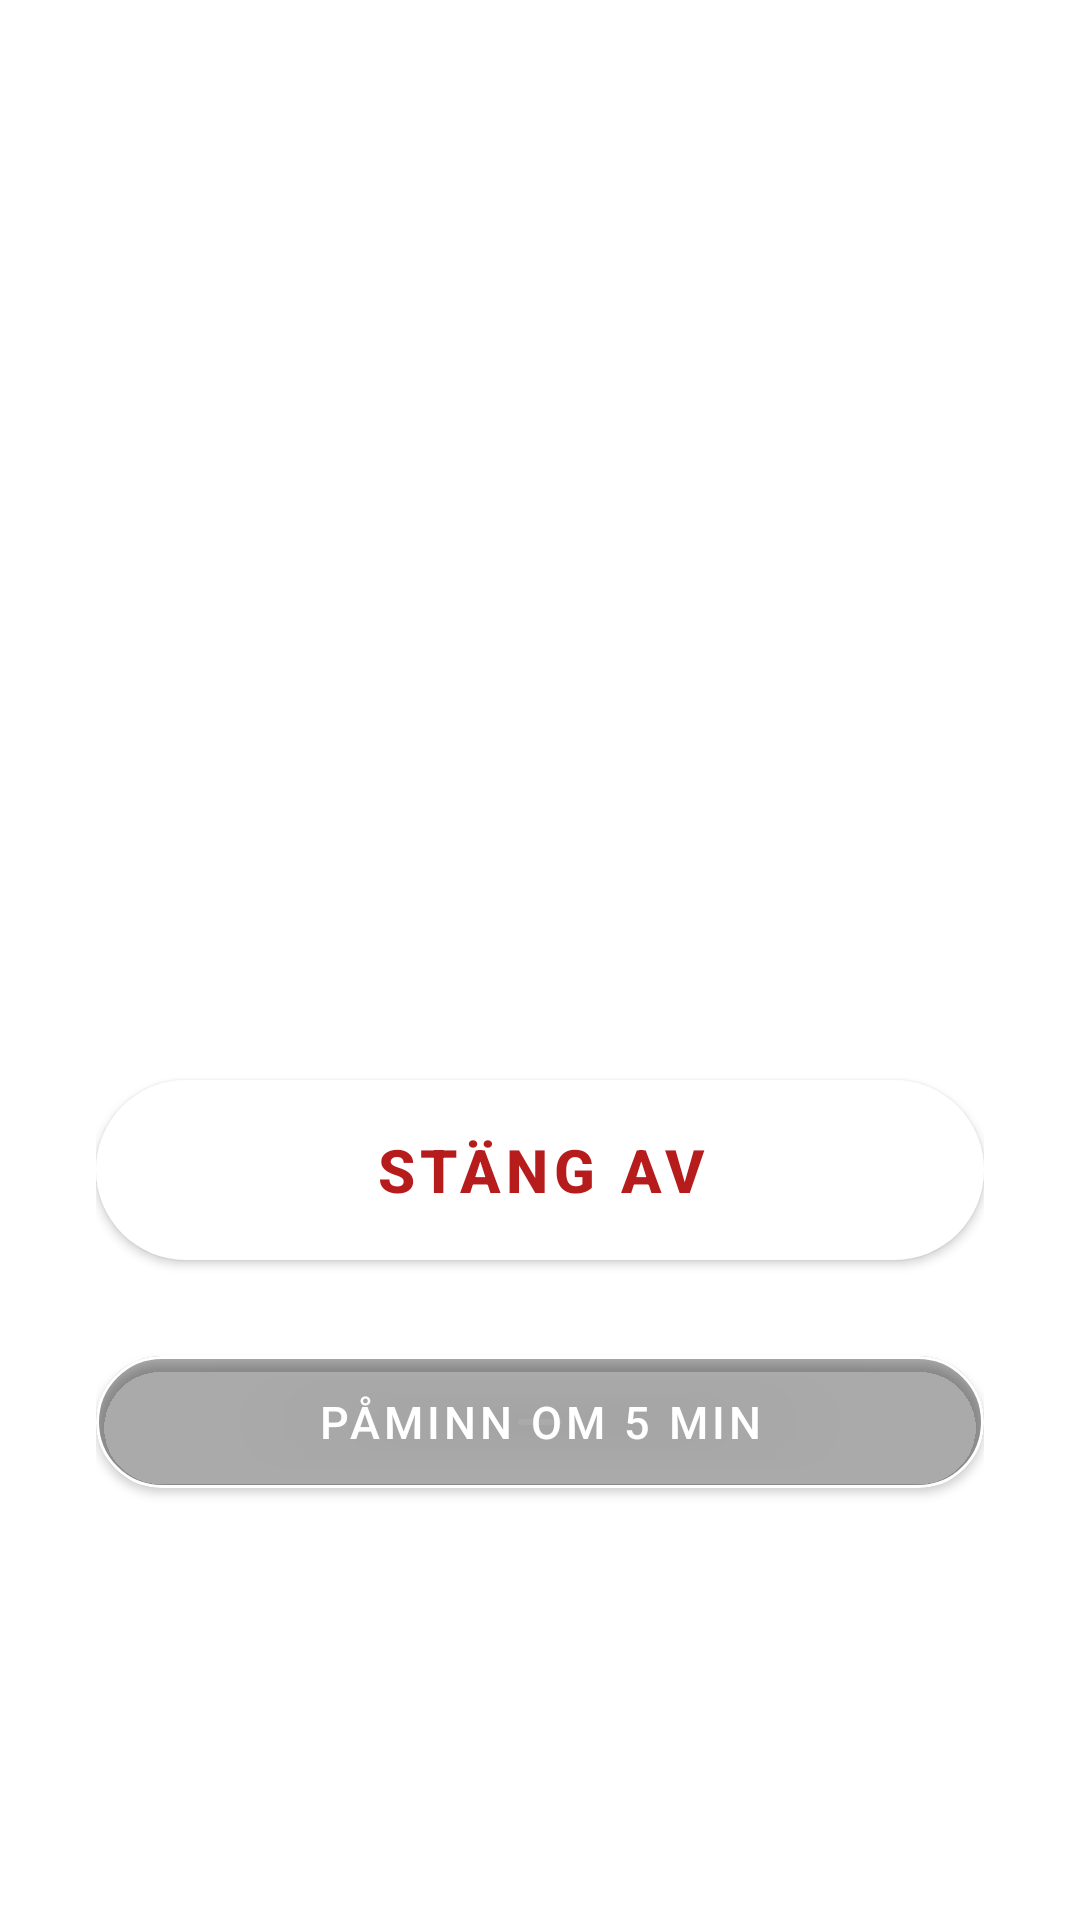

The Android layout XML behind this screen, and the referenced resources:
<!-- AndroidManifest.xml: activity theme Theme.BrandstationLarm.NoActionBar -->
<!-- res/layout/activity_alarm.xml -->
<?xml version="1.0" encoding="utf-8"?>
<FrameLayout xmlns:android="http://schemas.android.com/apk/res/android"
    xmlns:app="http://schemas.android.com/apk/res-auto"
    android:layout_width="match_parent"
    android:layout_height="match_parent"
    android:background="#000000">

    <com.google.android.material.card.MaterialCardView
        android:id="@+id/alarmCard"
        android:layout_width="match_parent"
        android:layout_height="match_parent"
        android:layout_margin="0dp"
        app:cardCornerRadius="0dp"
        app:cardElevation="0dp">

        <LinearLayout
            android:layout_width="match_parent"
            android:layout_height="match_parent"
            android:orientation="vertical"
            android:gravity="center"
            android:padding="32dp">

            
            <TextView
                android:id="@+id/alarmTitle"
                android:layout_width="wrap_content"
                android:layout_height="wrap_content"
                android:text="LARM"
                android:textSize="64sp"
                android:textStyle="bold"
                android:textColor="#FFFFFF"
                android:gravity="center"
                android:letterSpacing="0.05"
                android:layout_marginBottom="16dp" />

            
            <TextView
                android:id="@+id/alarmMessage"
                android:layout_width="match_parent"
                android:layout_height="wrap_content"
                android:textSize="20sp"
                android:textColor="#EEEEEE"
                android:gravity="center"
                android:lineSpacingMultiplier="1.3"
                android:layout_marginBottom="56dp"
                android:padding="16dp" />

            
            <com.google.android.material.button.MaterialButton
                android:id="@+id/dismissButton"
                android:layout_width="match_parent"
                android:layout_height="72dp"
                android:text="STÄNG AV"
                android:textSize="20sp"
                android:textStyle="bold"
                android:paddingHorizontal="40dp"
                app:backgroundTint="#FFFFFF"
                android:textColor="#B71C1C"
                app:cornerRadius="36dp"
                android:layout_marginBottom="20dp" />

            
            <com.google.android.material.button.MaterialButton
                android:id="@+id/snoozeButton"
                android:layout_width="match_parent"
                android:layout_height="56dp"
                android:text="Påminn om 5 min"
                android:textSize="15sp"
                android:paddingHorizontal="32dp"
                app:backgroundTint="#55000000"
                android:textColor="#FFFFFF"
                app:strokeColor="#FFFFFF"
                app:strokeWidth="1dp"
                app:cornerRadius="28dp" />

        </LinearLayout>

    </com.google.android.material.card.MaterialCardView>

</FrameLayout>
<!-- resources referenced by this layout -->
<resources>
  <style name="Theme.BrandstationLarm.NoActionBar">
          <item name="windowActionBar">false</item>
          <item name="windowNoTitle">true</item>
      </style>
</resources>
